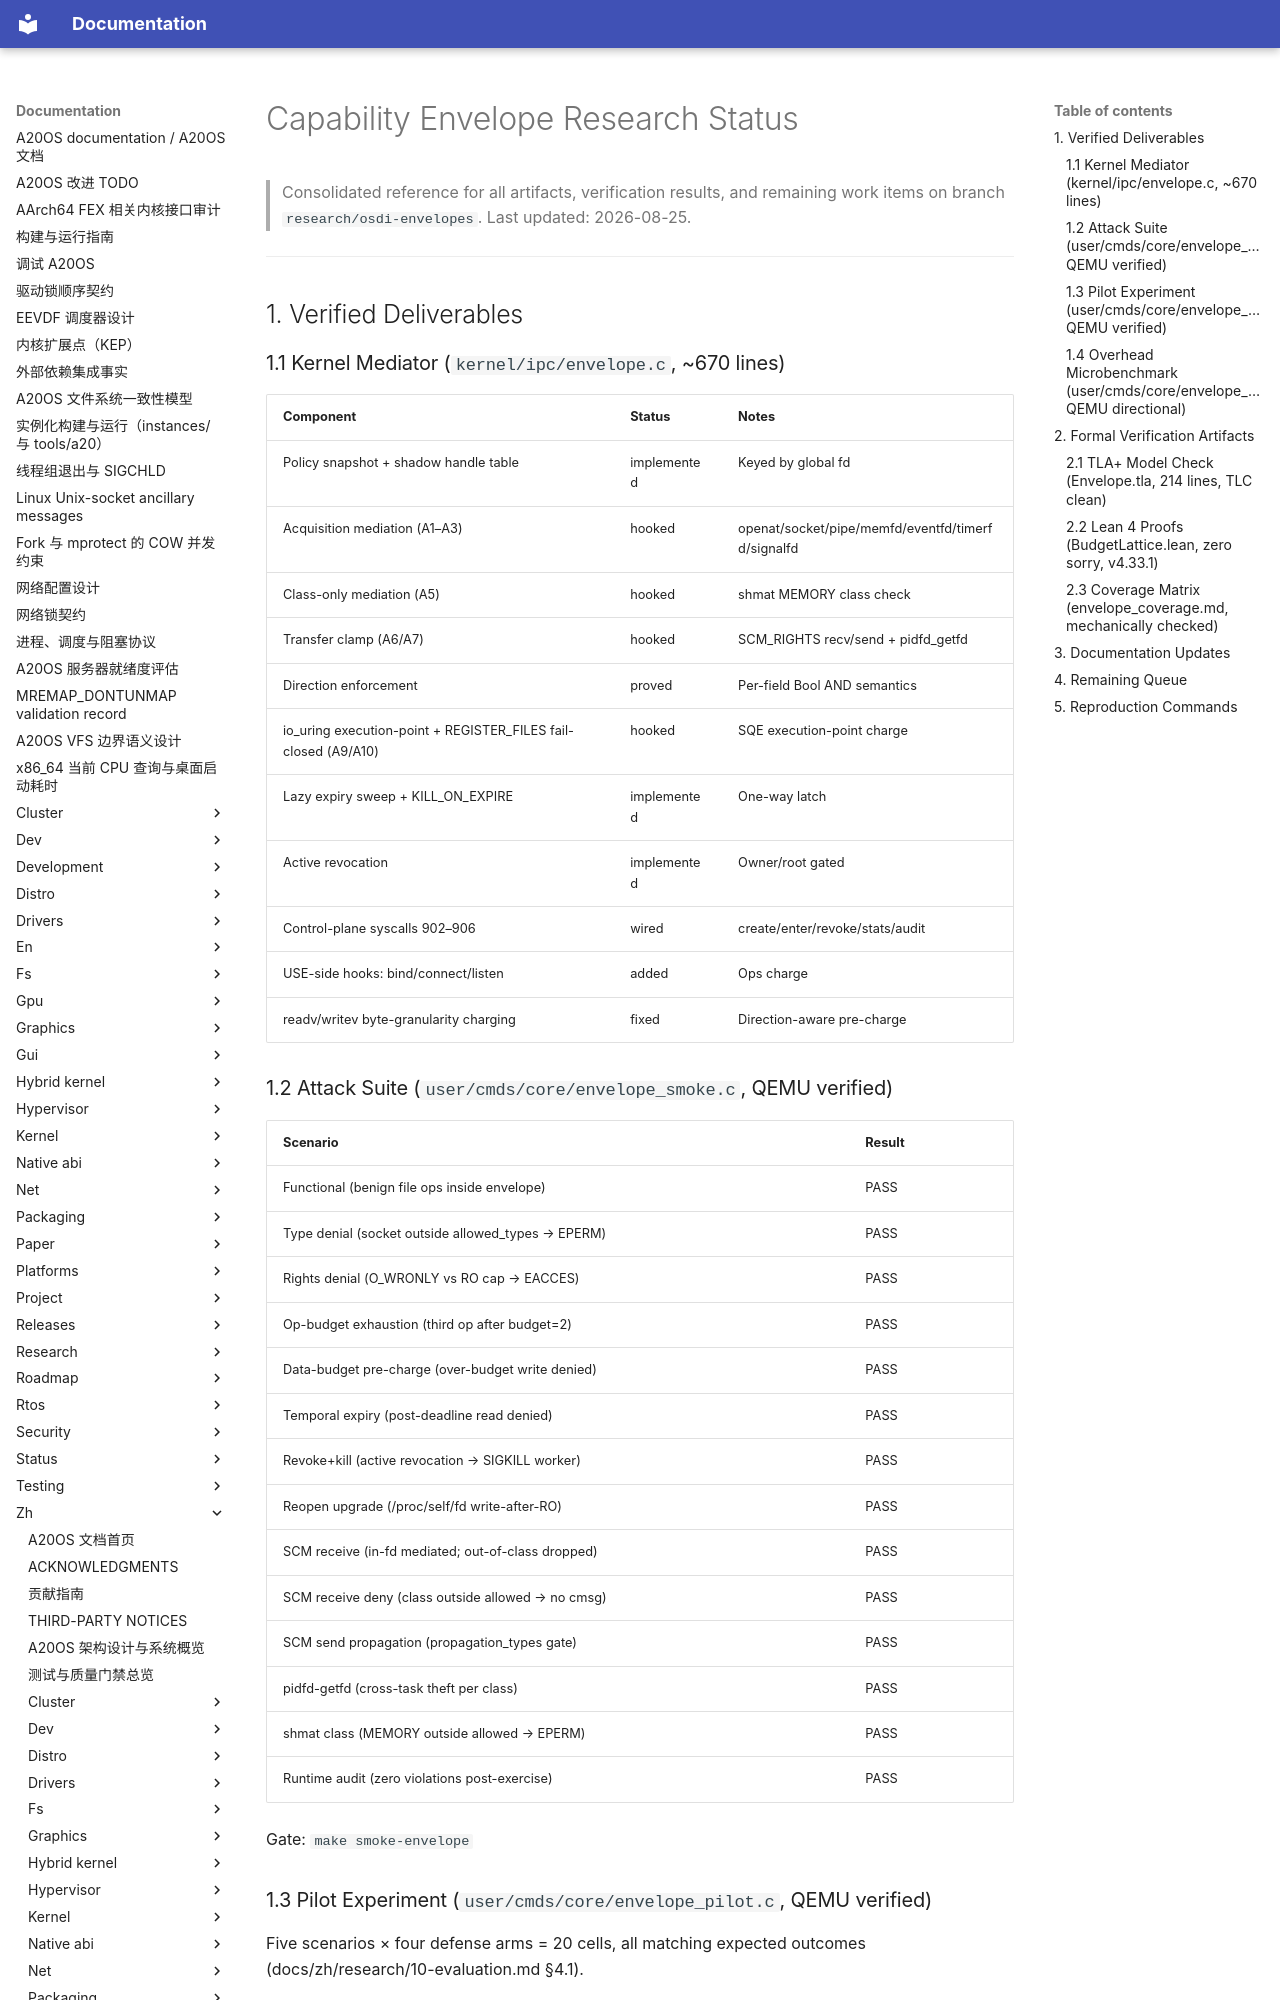

repository: fQwQf/A20OS · page: zh/research/verification/STATUS/index.html · generator: mkdocs

# Capability Envelope Research Status

> Consolidated reference for all artifacts, verification results, and remaining work items on branch `research/osdi-envelopes`. Last updated: 2026-08-25.

---

## 1. Verified Deliverables

### 1.1 Kernel Mediator (`kernel/ipc/envelope.c`, ~670 lines)

| Component | Status | Notes |
|-----------|--------|-------|
| Policy snapshot + shadow handle table | implemented | Keyed by global fd |
| Acquisition mediation (A1–A3) | hooked | openat/socket/pipe/memfd/eventfd/timerfd/signalfd |
| Class-only mediation (A5) | hooked | shmat MEMORY class check |
| Transfer clamp (A6/A7) | hooked | SCM_RIGHTS recv/send + pidfd_getfd |
| Direction enforcement | proved | Per-field Bool AND semantics |
| io_uring execution-point + REGISTER_FILES fail-closed (A9/A10) | hooked | SQE execution-point charge |
| Lazy expiry sweep + KILL_ON_EXPIRE | implemented | One-way latch |
| Active revocation | implemented | Owner/root gated |
| Control-plane syscalls 902–906 | wired | create/enter/revoke/stats/audit |
| USE-side hooks: bind/connect/listen | added | Ops charge |
| readv/writev byte-granularity charging | fixed | Direction-aware pre-charge |

### 1.2 Attack Suite (`user/cmds/core/envelope_smoke.c`, QEMU verified)

| Scenario | Result |
|----------|--------|
| Functional (benign file ops inside envelope) | PASS |
| Type denial (socket outside allowed\_types → EPERM) | PASS |
| Rights denial (O\_WRONLY vs RO cap → EACCES) | PASS |
| Op-budget exhaustion (third op after budget=2) | PASS |
| Data-budget pre-charge (over-budget write denied) | PASS |
| Temporal expiry (post-deadline read denied) | PASS |
| Revoke+kill (active revocation → SIGKILL worker) | PASS |
| Reopen upgrade (/proc/self/fd write-after-RO) | PASS |
| SCM receive (in-fd mediated; out-of-class dropped) | PASS |
| SCM receive deny (class outside allowed → no cmsg) | PASS |
| SCM send propagation (propagation\_types gate) | PASS |
| pidfd-getfd (cross-task theft per class) | PASS |
| shmat class (MEMORY outside allowed → EPERM) | PASS |
| Runtime audit (zero violations post-exercise) | PASS |

Gate: `make smoke-envelope`
